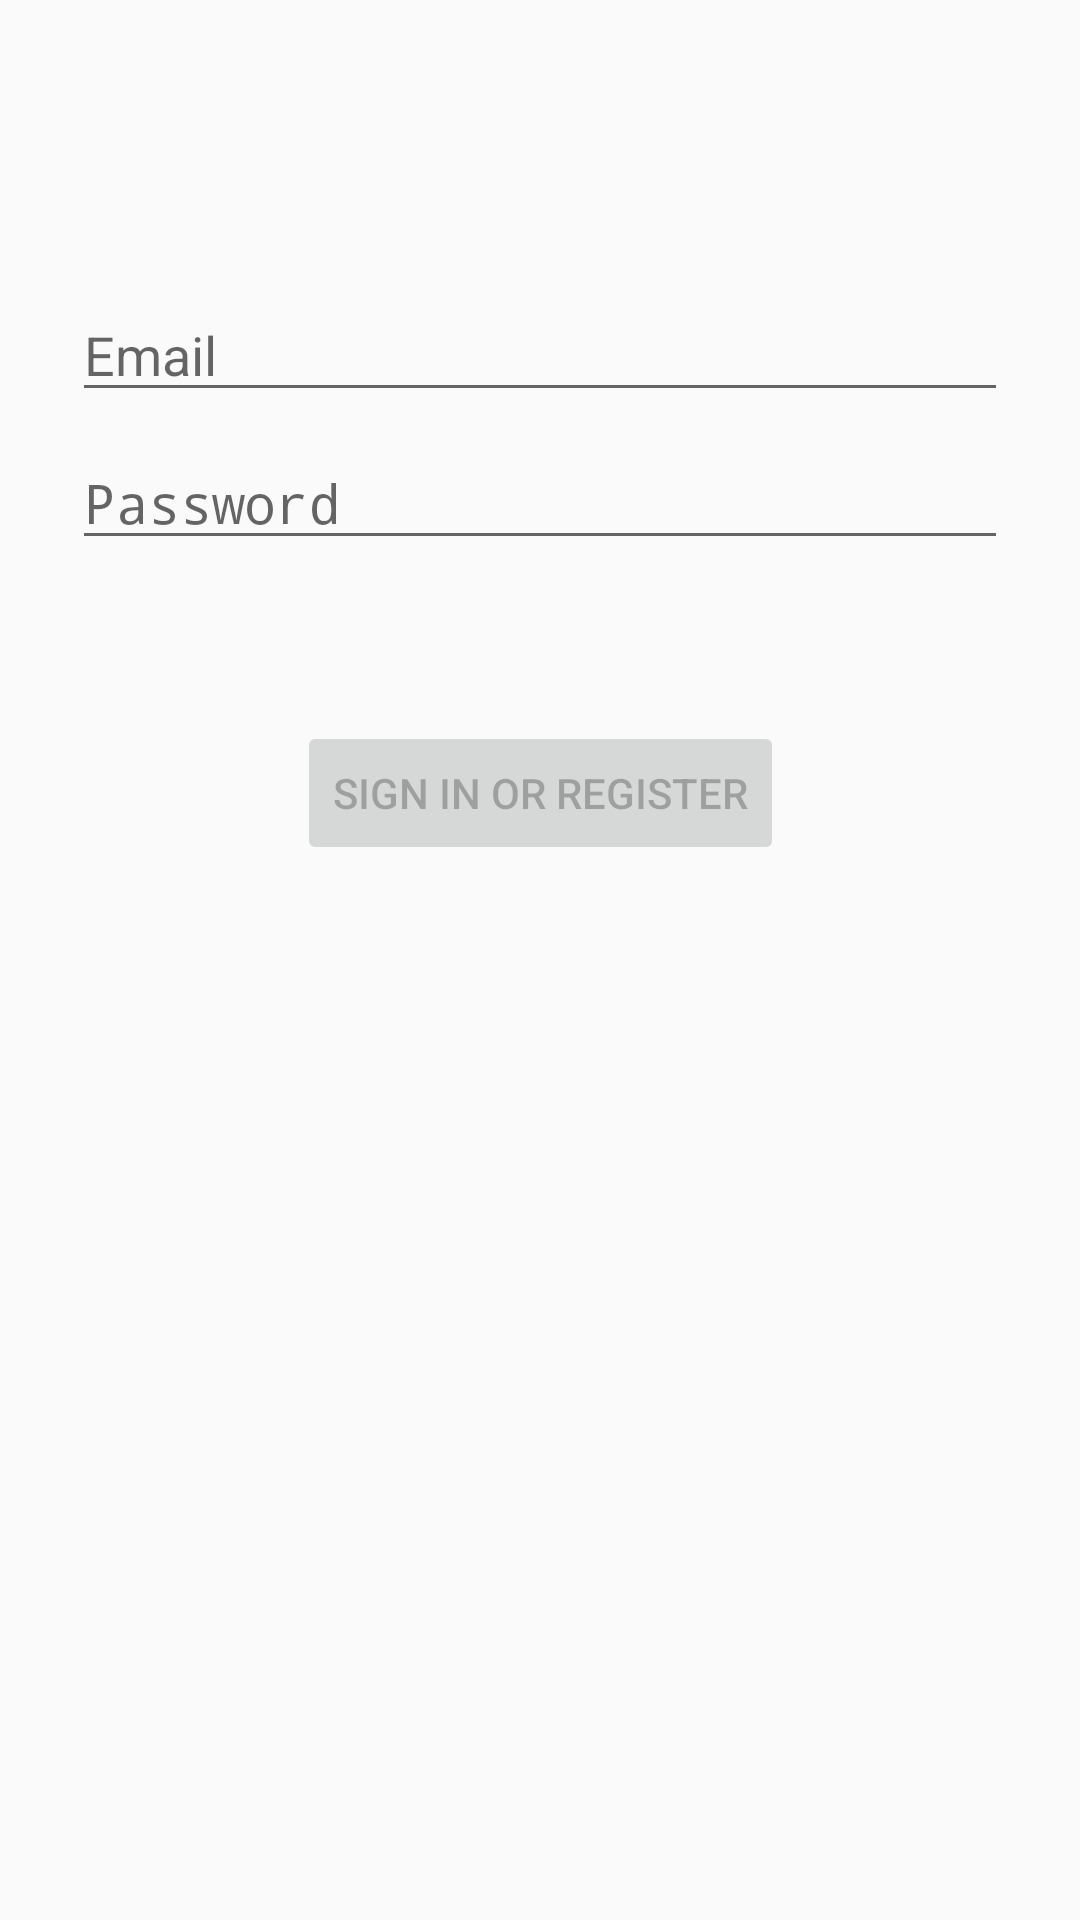

The Android layout XML behind this screen, and the referenced resources:
<!-- AndroidManifest.xml: activity theme Theme.AppCompat.Light.NoActionBar -->
<!-- res/layout/activity_login.xml -->
<?xml version="1.0" encoding="utf-8"?>
<androidx.constraintlayout.widget.ConstraintLayout xmlns:android="http://schemas.android.com/apk/res/android"
    xmlns:app="http://schemas.android.com/apk/res-auto"
    xmlns:tools="http://schemas.android.com/tools"
    android:id="@+id/container"
    android:layout_width="match_parent"
    android:layout_height="match_parent"
    android:paddingLeft="@dimen/activity_horizontal_margin"
    android:paddingTop="@dimen/activity_vertical_margin"
    android:paddingRight="@dimen/activity_horizontal_margin"
    android:paddingBottom="@dimen/activity_vertical_margin"
    tools:context=".ui.login.LoginActivity">

    <EditText
        android:id="@+id/username"
        android:layout_width="0dp"
        android:layout_height="wrap_content"
        android:layout_marginStart="24dp"
        android:layout_marginTop="96dp"
        android:layout_marginEnd="24dp"
        android:hint="@string/prompt_email"
        android:inputType="textEmailAddress"
        android:selectAllOnFocus="true"
        app:layout_constraintEnd_toEndOf="parent"
        app:layout_constraintStart_toStartOf="parent"
        app:layout_constraintTop_toTopOf="parent"
        android:importantForAutofill="no" />

    <EditText
        android:id="@+id/password"
        android:layout_width="0dp"
        android:layout_height="wrap_content"
        android:layout_marginStart="24dp"
        android:layout_marginTop="8dp"
        android:layout_marginEnd="24dp"
        android:hint="@string/prompt_password"
        android:imeActionLabel="@string/action_sign_in_short"
        android:imeOptions="actionDone"
        android:inputType="textPassword"
        android:selectAllOnFocus="true"
        app:layout_constraintEnd_toEndOf="parent"
        app:layout_constraintStart_toStartOf="parent"
        app:layout_constraintTop_toBottomOf="@+id/username"
        android:importantForAutofill="no" />

    <Button
        android:id="@+id/login"
        android:layout_width="wrap_content"
        android:layout_height="wrap_content"
        android:layout_gravity="start"
        android:layout_marginStart="48dp"
        android:layout_marginTop="16dp"
        android:layout_marginEnd="48dp"
        android:layout_marginBottom="64dp"
        android:enabled="false"
        android:text="@string/action_sign_in"
        app:layout_constraintBottom_toBottomOf="parent"
        app:layout_constraintEnd_toEndOf="@+id/password"
        app:layout_constraintStart_toStartOf="@+id/password"
        app:layout_constraintTop_toBottomOf="@+id/password"
        app:layout_constraintVertical_bias="0.116" />

    <ProgressBar
        android:id="@+id/loading"
        android:layout_width="0dp"
        android:layout_height="0dp"
        android:layout_gravity="center"
        android:layout_marginStart="32dp"
        android:layout_marginTop="64dp"
        android:layout_marginEnd="32dp"
        android:layout_marginBottom="64dp"
        android:visibility="gone"
        app:layout_constraintBottom_toBottomOf="parent"
        app:layout_constraintEnd_toEndOf="@+id/password"
        app:layout_constraintStart_toStartOf="@+id/password"
        app:layout_constraintTop_toTopOf="parent"
        app:layout_constraintVertical_bias="0.3" />
</androidx.constraintlayout.widget.ConstraintLayout>
<!-- resources referenced by this layout -->
<resources>
  <string name="action_sign_in">Sign in or register</string>
  <string name="action_sign_in_short">Sign in</string>
  <string name="prompt_email">Email</string>
  <string name="prompt_password">Password</string>
</resources>
